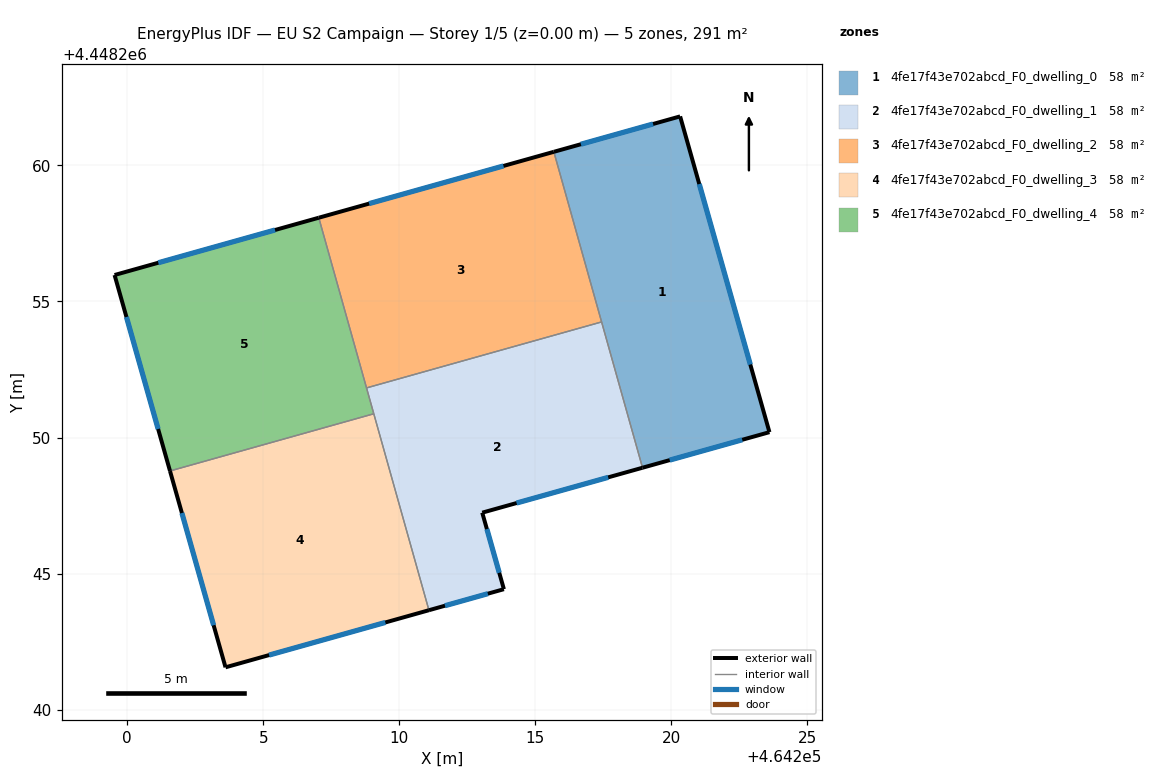
=== STOREY PLAN SPEC (per zone: floor XY polygon, exterior-wall plan segments, windows/doors) ===
zone 1: 4fe17f43e702abcd_F0_dwelling_0  (58.3 m²)
  floor: (464220.32, 4448261.80) (464223.60, 4448250.20) (464218.94, 4448248.89) (464215.68, 4448260.50)
  exterior wall: (464220.32, 4448261.80) – (464215.68, 4448260.50)  [4.8 m]
    window: (464219.33, 4448261.52) – (464216.67, 4448260.78)  [4.7 m²]
  exterior wall: (464223.60, 4448250.20) – (464220.32, 4448261.80)  [12.1 m]
    window: (464222.90, 4448252.68) – (464221.02, 4448259.32)  [11.8 m²]
  exterior wall: (464218.94, 4448248.89) – (464223.60, 4448250.20)  [4.8 m]
    window: (464219.94, 4448249.17) – (464222.60, 4448249.92)  [4.7 m²]
  interior walls: 2
zone 2: 4fe17f43e702abcd_F0_dwelling_1  (58.3 m²)
  floor: (464217.43, 4448254.25) (464218.94, 4448248.89) (464213.05, 4448247.24) (464213.84, 4448244.43) (464211.09, 4448243.66) (464208.80, 4448251.82)
  exterior wall: (464213.84, 4448244.43) – (464213.05, 4448247.24)  [2.9 m]
    window: (464213.67, 4448245.03) – (464213.22, 4448246.64)  [2.9 m²]
  exterior wall: (464211.09, 4448243.66) – (464213.84, 4448244.43)  [2.9 m]
    window: (464211.68, 4448243.82) – (464213.25, 4448244.26)  [2.8 m²]
  exterior wall: (464213.05, 4448247.24) – (464218.94, 4448248.89)  [6.1 m]
    window: (464214.31, 4448247.59) – (464217.68, 4448248.54)  [6.0 m²]
  interior walls: 4
zone 3: 4fe17f43e702abcd_F0_dwelling_2  (58.3 m²)
  floor: (464215.68, 4448260.50) (464217.43, 4448254.25) (464208.80, 4448251.82) (464207.04, 4448258.08)
  exterior wall: (464215.68, 4448260.50) – (464207.04, 4448258.08)  [9.0 m]
    window: (464213.83, 4448259.98) – (464208.89, 4448258.60)  [8.8 m²]
  interior walls: 3
zone 4: 4fe17f43e702abcd_F0_dwelling_3  (58.3 m²)
  floor: (464209.06, 4448250.87) (464211.09, 4448243.66) (464203.61, 4448241.56) (464201.58, 4448248.77)
  exterior wall: (464201.58, 4448248.77) – (464203.61, 4448241.56)  [7.5 m]
    window: (464202.01, 4448247.23) – (464203.18, 4448243.10)  [7.3 m²]
  exterior wall: (464203.61, 4448241.56) – (464211.09, 4448243.66)  [7.8 m]
    window: (464205.22, 4448242.01) – (464209.49, 4448243.21)  [7.6 m²]
  interior walls: 2
zone 5: 4fe17f43e702abcd_F0_dwelling_4  (58.3 m²)
  floor: (464207.04, 4448258.08) (464209.06, 4448250.87) (464201.58, 4448248.77) (464199.54, 4448255.97)
  exterior wall: (464199.54, 4448255.97) – (464201.58, 4448248.77)  [7.5 m]
    window: (464199.97, 4448254.43) – (464201.14, 4448250.31)  [7.3 m²]
  exterior wall: (464207.04, 4448258.08) – (464199.54, 4448255.97)  [7.8 m]
    window: (464205.43, 4448257.63) – (464201.15, 4448256.42)  [7.6 m²]
  interior walls: 3

=== DERIVED (storey summary) ===
Building: EU S2 Campaign
Storey: 1 of 5  (floor level z = 0.00 m)
Storey gross floor area: 291.3 m²
Zones on this storey: 5
  - 4fe17f43e702abcd_F0_dwelling_0: floor 58.3 m²; exterior wall 21.7 m (65.2 m²); 3 window(s) 21.3 m²; WWR 32.7%
  - 4fe17f43e702abcd_F0_dwelling_1: floor 58.3 m²; exterior wall 11.9 m (35.7 m²); 3 window(s) 11.7 m²; WWR 32.7%
  - 4fe17f43e702abcd_F0_dwelling_2: floor 58.3 m²; exterior wall 9.0 m (26.9 m²); 1 window(s) 8.8 m²; WWR 32.7%
  - 4fe17f43e702abcd_F0_dwelling_3: floor 58.3 m²; exterior wall 15.3 m (45.8 m²); 2 window(s) 15.0 m²; WWR 32.7%
  - 4fe17f43e702abcd_F0_dwelling_4: floor 58.3 m²; exterior wall 15.3 m (45.8 m²); 2 window(s) 15.0 m²; WWR 32.7%
Zone adjacency (shared interzone walls):
  - 4fe17f43e702abcd_F0_dwelling_0 ↔ 4fe17f43e702abcd_F0_dwelling_1
  - 4fe17f43e702abcd_F0_dwelling_0 ↔ 4fe17f43e702abcd_F0_dwelling_2
  - 4fe17f43e702abcd_F0_dwelling_1 ↔ 4fe17f43e702abcd_F0_dwelling_2
  - 4fe17f43e702abcd_F0_dwelling_1 ↔ 4fe17f43e702abcd_F0_dwelling_3
  - 4fe17f43e702abcd_F0_dwelling_1 ↔ 4fe17f43e702abcd_F0_dwelling_4
  - 4fe17f43e702abcd_F0_dwelling_2 ↔ 4fe17f43e702abcd_F0_dwelling_4
  - 4fe17f43e702abcd_F0_dwelling_3 ↔ 4fe17f43e702abcd_F0_dwelling_4